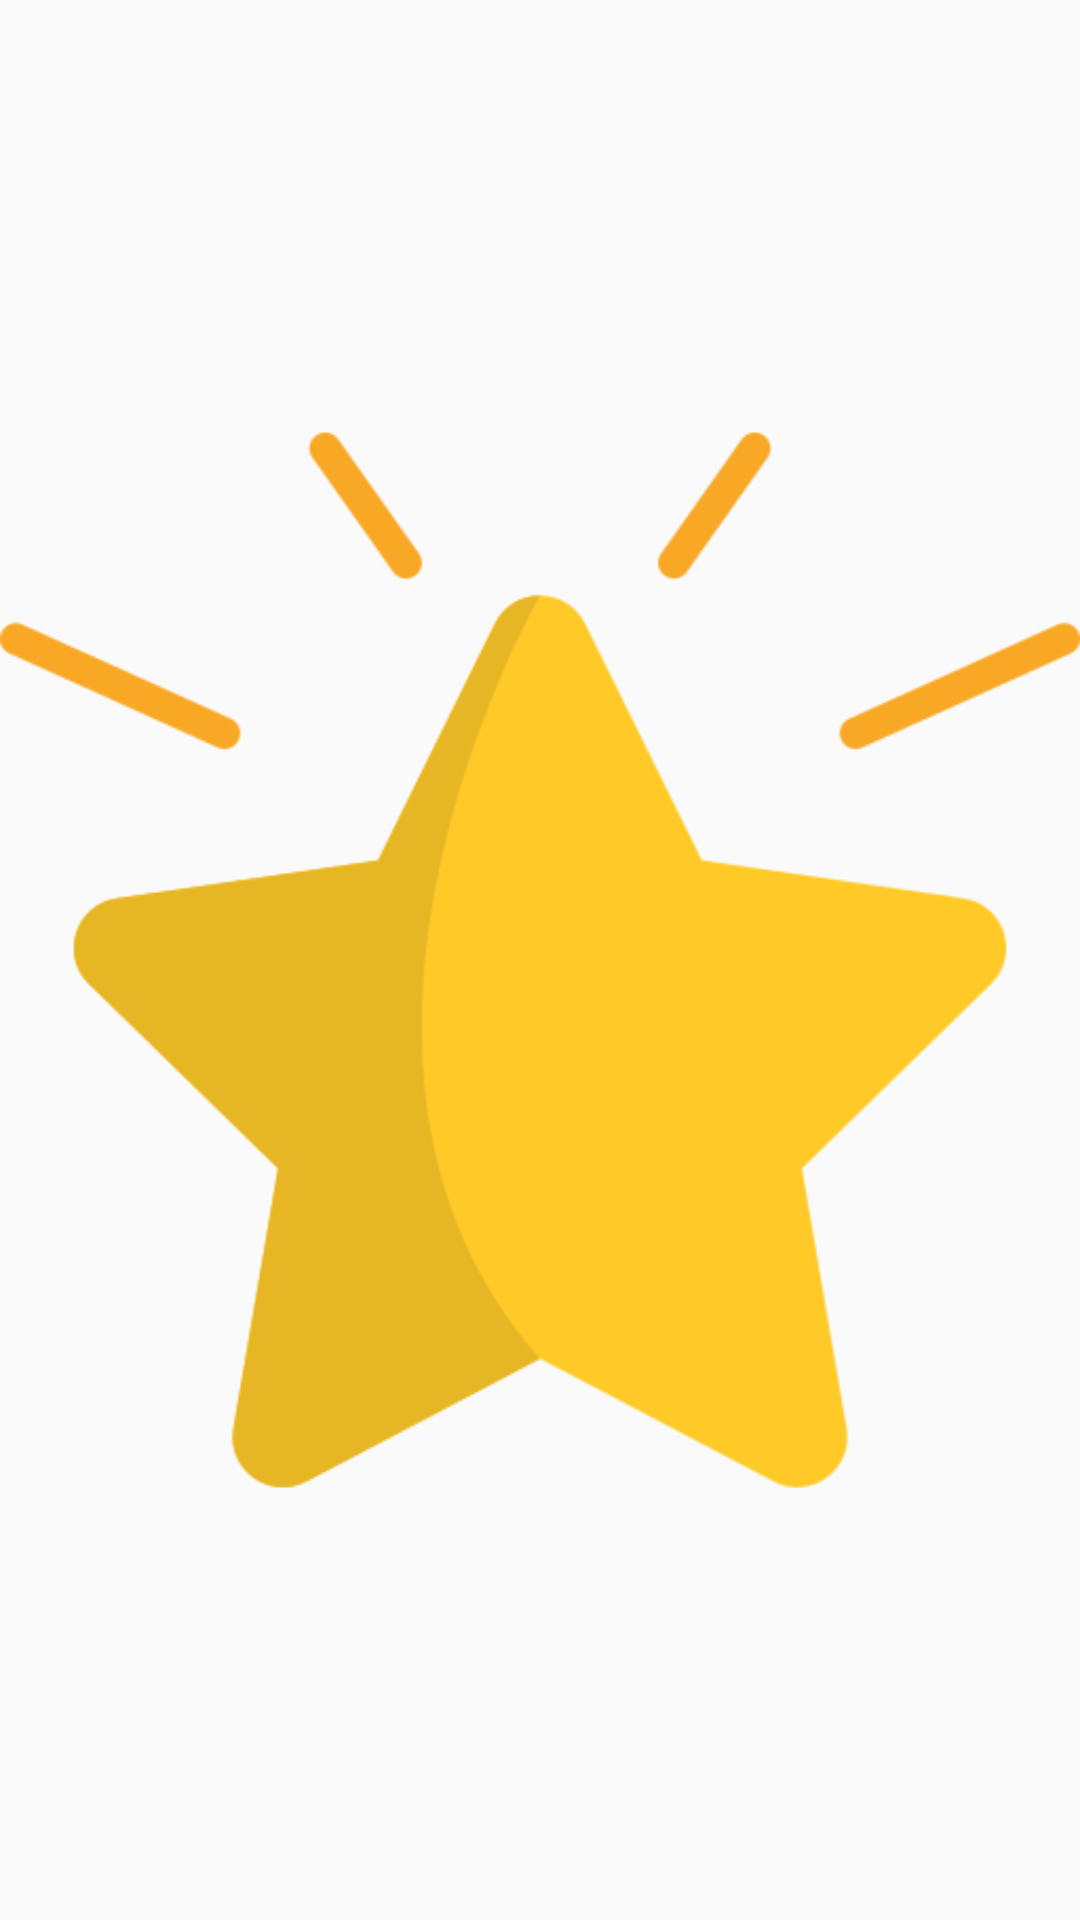

Reconstruct the res/layout file that produces this screen, plus the resources it refers to.
<!-- AndroidManifest.xml: application theme Theme.TP3_menu -->
<!-- res/layout/activity_splash.xml -->
<?xml version="1.0" encoding="utf-8"?>
<androidx.constraintlayout.widget.ConstraintLayout
    xmlns:android="http://schemas.android.com/apk/res/android"
    xmlns:app="http://schemas.android.com/apk/res-auto"
    xmlns:tools="http://schemas.android.com/tools"
    android:layout_width="match_parent"
    android:layout_height="match_parent"
    tools:context=".SplashActivity"
    tools:layout_editor_absoluteX="16dp"
    tools:layout_editor_absoluteY="16dp"
    >
    <ImageView
        android:id="@+id/logo"
        android:layout_width="wrap_content"
        android:layout_height="wrap_content"
        android:layout_marginEnd="8dp"
        android:layout_marginStart="8dp"
        app:layout_constraintBottom_toBottomOf="parent"
        app:layout_constraintEnd_toEndOf="parent"
        app:layout_constraintStart_toStartOf="parent"
        app:layout_constraintTop_toTopOf="parent"
        app:layout_constraintVertical_bias="0.5"
        android:src="@drawable/star" />
</androidx.constraintlayout.widget.ConstraintLayout>
<!-- resources referenced by this layout -->
<resources>
  <!-- drawable star: png bitmap (drawable, 20083 bytes) -->
  <style name="Theme.TP3_menu" parent="Base.Theme.TP3_menu" />
  <style name="Base.Theme.TP3_menu" parent="Theme.AppCompat.Light.NoActionBar">
          
          
      </style>
</resources>
